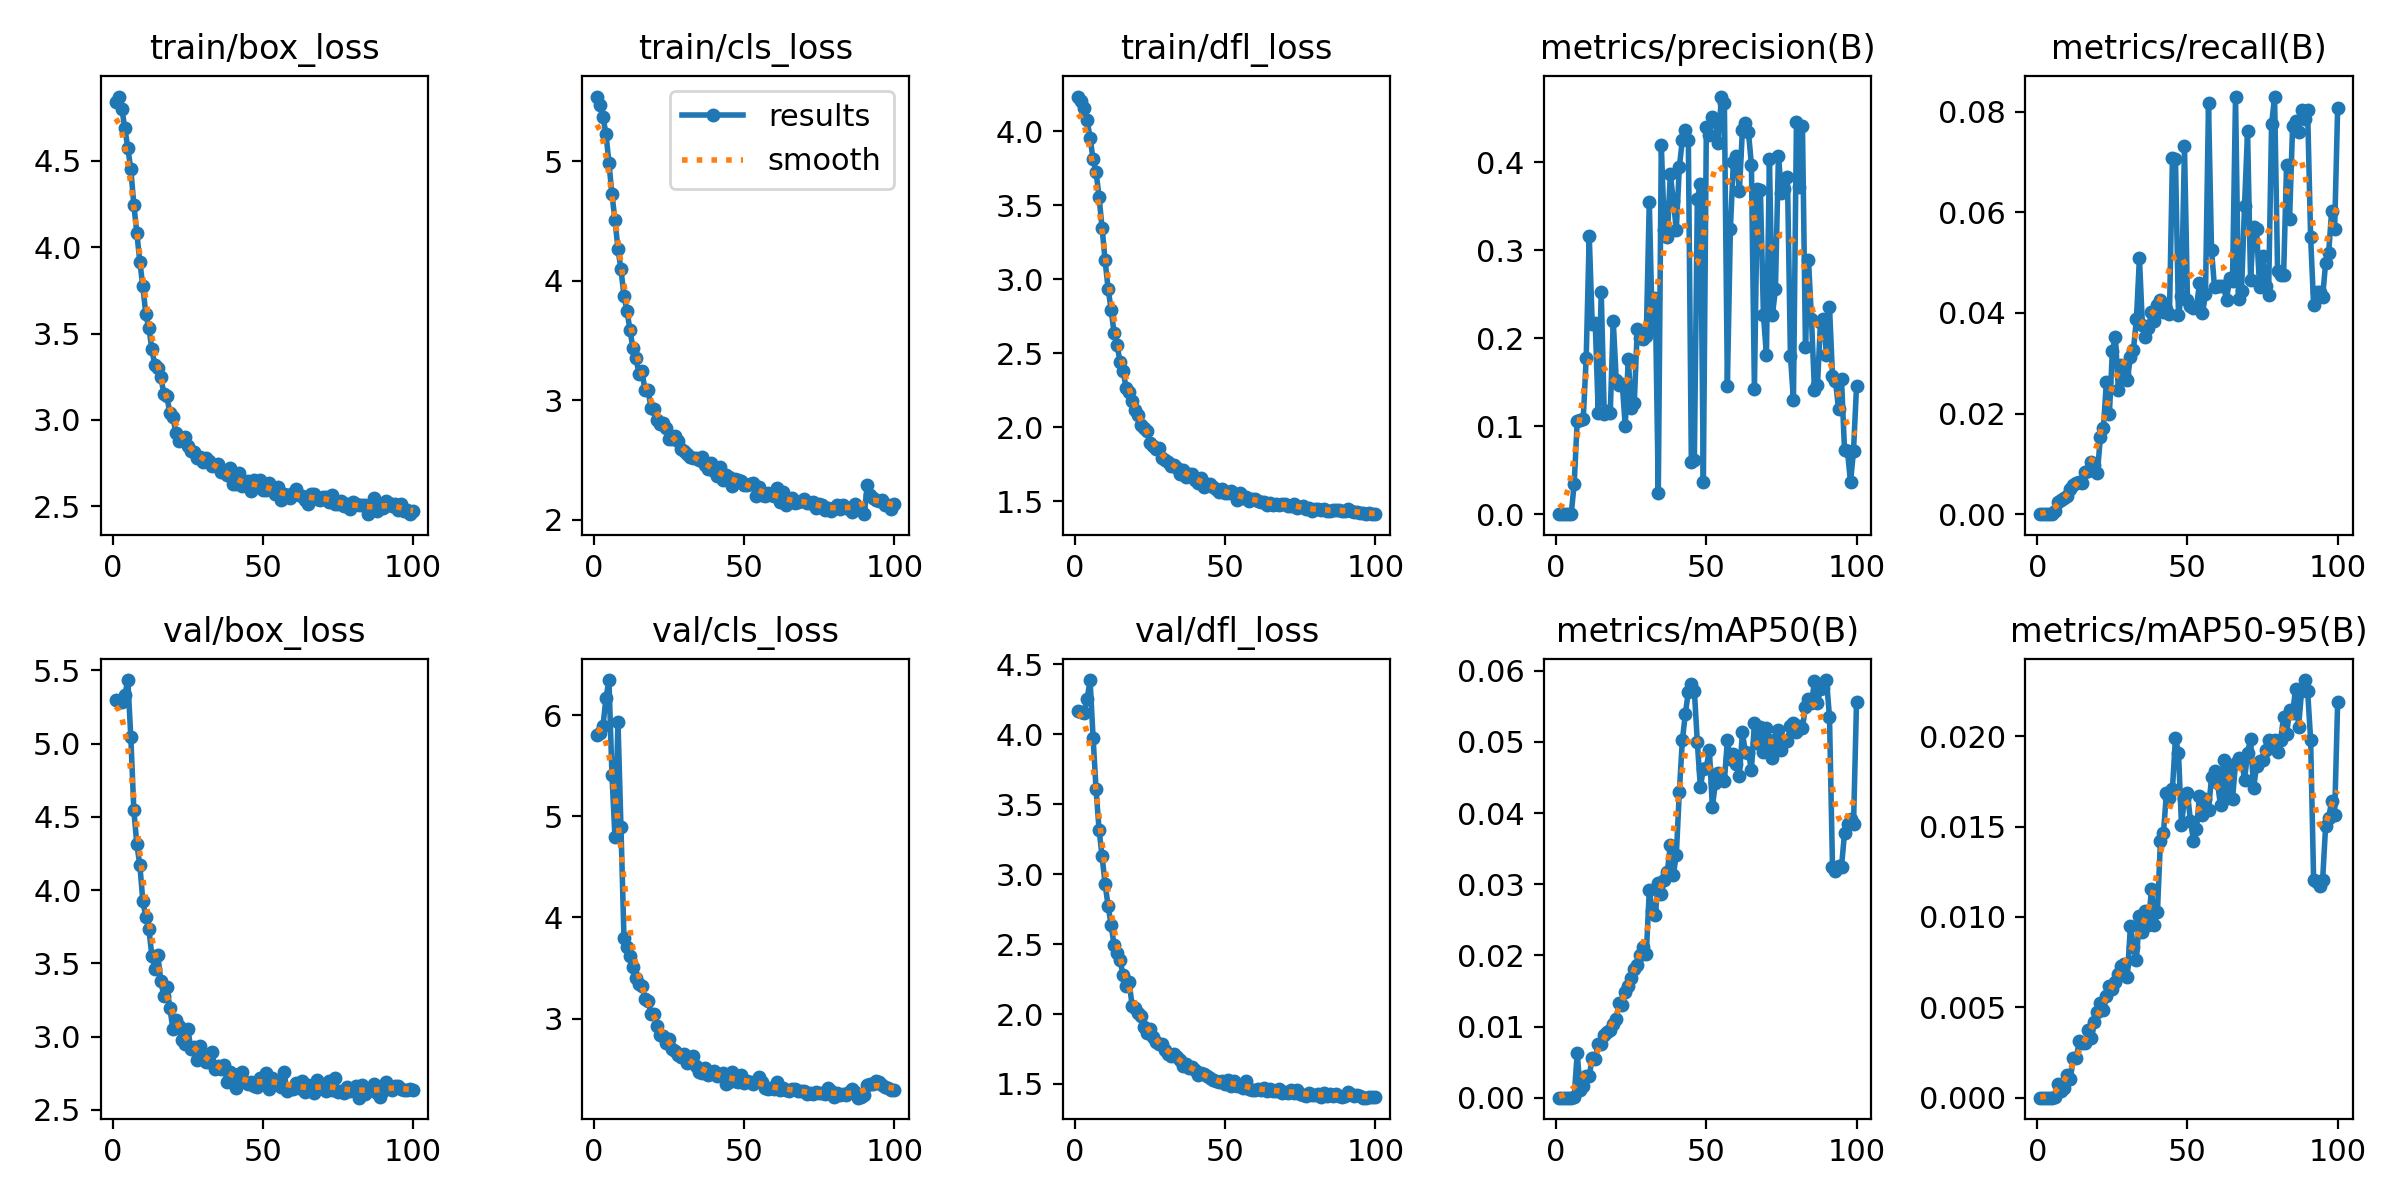

Data behind this chart, as committed beside it:
epoch, train/box_loss, train/cls_loss, train/dfl_loss, metrics/precision(B), metrics/recall(B), metrics/mAP50(B), metrics/mAP50-95(B), val/box_loss, val/cls_loss, val/dfl_loss, lr/pg0, lr/pg1, lr/pg2
1, 4.843, 5.543, 4.234, 0, 0, 0, 0, 5.295, 5.803, 4.165, 6.575e-05, 6.575e-05, 6.575e-05
2, 4.872, 5.476, 4.205, 0, 0, 0, 0, 5.29, 5.821, 4.161, 0.0001328, 0.0001328, 0.0001328
3, 4.803, 5.371, 4.156, 0, 0, 0, 0, 5.285, 5.89, 4.154, 0.0001985, 0.0001985, 0.0001985
4, 4.689, 5.233, 4.076, 0, 0, 0, 0, 5.33, 6.164, 4.25, 0.0002552, 0.0002552, 0.0002552
5, 4.574, 4.986, 3.956, 0, 0, 0, 0, 5.434, 6.346, 4.389, 0.0002552, 0.0002552, 0.0002552
6, 4.45, 4.724, 3.809, 0.03469, 0.0006, 0.00016, 6e-05, 5.043, 5.411, 3.977, 0.0002526, 0.0002526, 0.0002526
7, 4.246, 4.511, 3.723, 0.1058, 0.00244, 0.00626, 0.00074, 4.547, 4.791, 3.606, 0.00025, 0.00025, 0.00025
8, 4.082, 4.267, 3.553, 0.1073, 0.00285, 0.00111, 0.00039, 4.312, 5.936, 3.317, 0.0002474, 0.0002474, 0.0002474
9, 3.916, 4.097, 3.346, 0.1077, 0.00316, 0.00162, 0.00054, 4.171, 4.89, 3.129, 0.0002448, 0.0002448, 0.0002448
10, 3.773, 3.875, 3.126, 0.1778, 0.00356, 0.00301, 0.00123, 3.926, 3.797, 2.929, 0.0002422, 0.0002422, 0.0002422
11, 3.61, 3.748, 2.934, 0.3166, 0.00507, 0.00311, 0.00106, 3.815, 3.706, 2.775, 0.0002396, 0.0002396, 0.0002396
12, 3.534, 3.59, 2.794, 0.2159, 0.00573, 0.00552, 0.00217, 3.736, 3.619, 2.638, 0.000237, 0.000237, 0.000237
13, 3.41, 3.434, 2.635, 0.2177, 0.00613, 0.00541, 0.0022, 3.552, 3.514, 2.49, 0.0002344, 0.0002344, 0.0002344
14, 3.315, 3.357, 2.552, 0.1149, 0.00643, 0.00761, 0.00316, 3.464, 3.405, 2.439, 0.0002318, 0.0002318, 0.0002318
15, 3.302, 3.219, 2.438, 0.2525, 0.00629, 0.00749, 0.00301, 3.556, 3.345, 2.383, 0.0002292, 0.0002292, 0.0002292
16, 3.248, 3.243, 2.38, 0.1143, 0.00831, 0.00885, 0.003, 3.381, 3.323, 2.278, 0.0002266, 0.0002266, 0.0002266
17, 3.152, 3.087, 2.263, 0.1171, 0.00853, 0.0092, 0.00372, 3.274, 3.196, 2.198, 0.0002239, 0.0002239, 0.0002239
18, 3.138, 3.088, 2.24, 0.1147, 0.01047, 0.00952, 0.00329, 3.338, 3.176, 2.23, 0.0002213, 0.0002213, 0.0002213
19, 3.038, 2.935, 2.175, 0.2196, 0.00975, 0.01036, 0.0042, 3.197, 3.049, 2.06, 0.0002187, 0.0002187, 0.0002187
20, 3.019, 2.925, 2.114, 0.1525, 0.00816, 0.01104, 0.00473, 3.052, 3.047, 2.041, 0.0002161, 0.0002161, 0.0002161
21, 2.925, 2.831, 2.08, 0.1463, 0.01535, 0.01334, 0.00525, 3.113, 2.929, 2.004, 0.0002135, 0.0002135, 0.0002135
22, 2.876, 2.8, 2.016, 0.1478, 0.01707, 0.01304, 0.00487, 3.076, 2.84, 1.985, 0.0002109, 0.0002109, 0.0002109
23, 2.884, 2.807, 1.994, 0.1002, 0.02628, 0.01485, 0.0056, 2.975, 2.833, 1.91, 0.0002083, 0.0002083, 0.0002083
24, 2.9, 2.769, 1.97, 0.1765, 0.01993, 0.01563, 0.00616, 2.949, 2.756, 1.865, 0.0002057, 0.0002057, 0.0002057
25, 2.85, 2.678, 1.894, 0.121, 0.0325, 0.01685, 0.006, 3.05, 2.803, 1.891, 0.0002031, 0.0002031, 0.0002031
26, 2.822, 2.678, 1.875, 0.126, 0.03527, 0.01807, 0.00642, 2.916, 2.695, 1.832, 0.0002005, 0.0002005, 0.0002005
27, 2.817, 2.698, 1.855, 0.2107, 0.02462, 0.01868, 0.00687, 2.926, 2.681, 1.798, 0.0001979, 0.0001979, 0.0001979
28, 2.778, 2.657, 1.856, 0.1999, 0.02974, 0.02009, 0.00729, 2.844, 2.639, 1.783, 0.0001953, 0.0001953, 0.0001953
29, 2.783, 2.593, 1.791, 0.1994, 0.02785, 0.02122, 0.00739, 2.933, 2.625, 1.782, 0.0001927, 0.0001927, 0.0001927
30, 2.754, 2.576, 1.78, 0.2024, 0.02673, 0.02016, 0.0067, 2.871, 2.65, 1.743, 0.0001901, 0.0001901, 0.0001901
31, 2.781, 2.549, 1.764, 0.355, 0.03125, 0.02915, 0.00952, 2.826, 2.562, 1.717, 0.0001875, 0.0001875, 0.0001875
32, 2.761, 2.524, 1.74, 0.2107, 0.03267, 0.02626, 0.00835, 2.825, 2.598, 1.703, 0.0001849, 0.0001849, 0.0001849
33, 2.735, 2.515, 1.742, 0.2459, 0.03875, 0.02568, 0.00764, 2.893, 2.626, 1.713, 0.0001823, 0.0001823, 0.0001823
34, 2.741, 2.516, 1.726, 0.02437, 0.05091, 0.03021, 0.01005, 2.777, 2.529, 1.692, 0.0001797, 0.0001797, 0.0001797
35, 2.743, 2.498, 1.686, 0.4199, 0.03754, 0.02862, 0.00918, 2.799, 2.47, 1.669, 0.0001771, 0.0001771, 0.0001771
36, 2.7, 2.527, 1.707, 0.3235, 0.03526, 0.03057, 0.01034, 2.781, 2.465, 1.628, 0.0001745, 0.0001745, 0.0001745
37, 2.702, 2.462, 1.662, 0.315, 0.03698, 0.03172, 0.00955, 2.808, 2.512, 1.644, 0.0001719, 0.0001719, 0.0001719
38, 2.68, 2.424, 1.684, 0.3864, 0.04016, 0.03545, 0.01157, 2.694, 2.446, 1.613, 0.0001693, 0.0001693, 0.0001693
39, 2.72, 2.475, 1.681, 0.3562, 0.03832, 0.0313, 0.00958, 2.762, 2.464, 1.62, 0.0001667, 0.0001667, 0.0001667
40, 2.632, 2.404, 1.645, 0.3234, 0.04152, 0.03411, 0.0103, 2.749, 2.484, 1.598, 0.0001641, 0.0001641, 0.0001641
41, 2.629, 2.367, 1.623, 0.3942, 0.04252, 0.04296, 0.01421, 2.649, 2.434, 1.564, 0.0001615, 0.0001615, 0.0001615
42, 2.694, 2.446, 1.656, 0.4251, 0.04022, 0.05021, 0.01463, 2.743, 2.448, 1.577, 0.0001589, 0.0001589, 0.0001589
43, 2.615, 2.333, 1.594, 0.4368, 0.0408, 0.05392, 0.01688, 2.762, 2.468, 1.568, 0.0001563, 0.0001563, 0.0001563
44, 2.624, 2.372, 1.615, 0.4255, 0.03983, 0.05705, 0.01657, 2.69, 2.351, 1.554, 0.0001536, 0.0001536, 0.0001536
45, 2.645, 2.356, 1.616, 0.05974, 0.0709, 0.05811, 0.0171, 2.679, 2.377, 1.545, 0.000151, 0.000151, 0.000151
46, 2.586, 2.282, 1.595, 0.0612, 0.07069, 0.05723, 0.0199, 2.693, 2.474, 1.527, 0.0001484, 0.0001484, 0.0001484
47, 2.65, 2.341, 1.585, 0.3584, 0.03955, 0.04993, 0.0191, 2.667, 2.385, 1.52, 0.0001458, 0.0001458, 0.0001458
48, 2.63, 2.331, 1.562, 0.3751, 0.04342, 0.04366, 0.0151, 2.658, 2.376, 1.511, 0.0001432, 0.0001432, 0.0001432
49, 2.651, 2.326, 1.58, 0.03618, 0.07311, 0.04617, 0.01654, 2.718, 2.441, 1.518, 0.0001406, 0.0001406, 0.0001406
50, 2.593, 2.29, 1.554, 0.4402, 0.04251, 0.04638, 0.01685, 2.696, 2.366, 1.501, 0.000138, 0.000138, 0.000138
51, 2.596, 2.288, 1.552, 0.4306, 0.04136, 0.04892, 0.01531, 2.75, 2.383, 1.53, 0.0001354, 0.0001354, 0.0001354
52, 2.636, 2.3, 1.569, 0.4517, 0.04091, 0.04082, 0.01422, 2.64, 2.372, 1.483, 0.0001328, 0.0001328, 0.0001328
53, 2.609, 2.307, 1.548, 0.4472, 0.04119, 0.04422, 0.01488, 2.719, 2.351, 1.519, 0.0001302, 0.0001302, 0.0001302
54, 2.57, 2.198, 1.506, 0.4215, 0.04591, 0.04569, 0.01668, 2.674, 2.38, 1.487, 0.0001276, 0.0001276, 0.0001276
55, 2.611, 2.278, 1.552, 0.4747, 0.03999, 0.04491, 0.01562, 2.699, 2.42, 1.489, 0.000125, 0.000125, 0.000125
56, 2.536, 2.203, 1.522, 0.4672, 0.04374, 0.04449, 0.01653, 2.66, 2.371, 1.472, 0.0001224, 0.0001224, 0.0001224
57, 2.571, 2.203, 1.525, 0.1461, 0.08169, 0.05024, 0.0159, 2.76, 2.315, 1.523, 0.0001198, 0.0001198, 0.0001198
58, 2.566, 2.224, 1.502, 0.3244, 0.05256, 0.04758, 0.01773, 2.631, 2.306, 1.465, 0.0001172, 0.0001172, 0.0001172
59, 2.549, 2.21, 1.515, 0.4004, 0.04508, 0.04836, 0.0181, 2.646, 2.31, 1.453, 0.0001146, 0.0001146, 0.0001146
60, 2.577, 2.198, 1.517, 0.4075, 0.04541, 0.04691, 0.01741, 2.642, 2.303, 1.46, 0.000112, 0.000112, 0.000112
... 40 more rows
